Dataset: prepared_dataset (GitHub, Saurabh17jain/Answer_Sheet_Checking). Classes: confirmed, crossed out, empty.

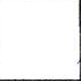
Label: empty

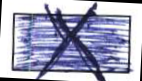
Label: crossed out

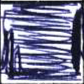
Label: confirmed

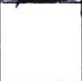
Label: empty

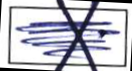
Label: crossed out

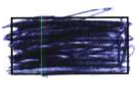
Label: confirmed
